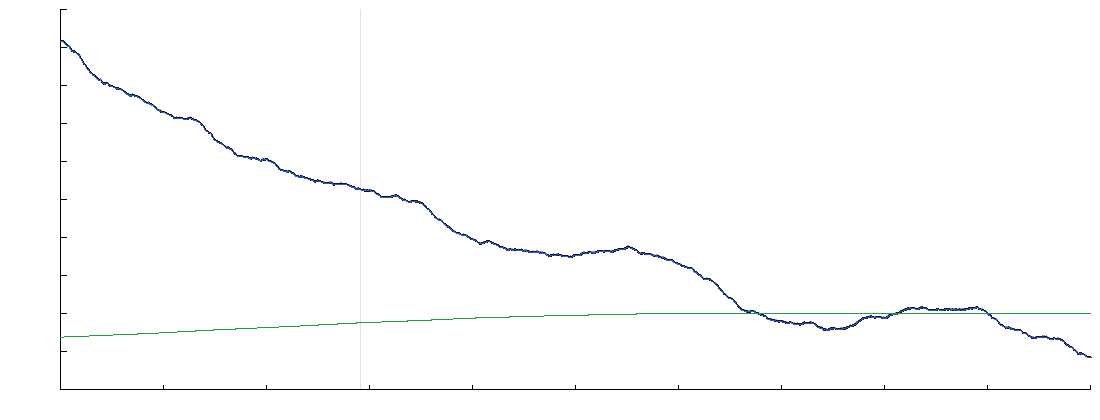

Source data for this figure (header and first rows):
s_m, before_m, after_m, water_m, development, channel_half_width_m, channel_depth_m, kappa_n
0, 41658, 41648, 41650, 0.689, 20.1, 3.96, -0.025
100, 41653, 41644, 41646, 0.689, 20.2, 3.97, -0.026
201, 41634, 41634, 41636, 0.689, 20.3, 3.98, -0.028
301, 41638, 41633, 41636, 0.690, 20.4, 3.98, -0.030
402, 41636, 41630, 41632, 0.690, 20.5, 3.99, -0.032
502, 41636, 41631, 41633, 0.690, 20.6, 3.99, -0.034
603, 41615, 41608, 41611, 0.691, 20.8, 4.00, -0.035
703, 41583, 41579, 41581, 0.691, 20.9, 4.01, -0.037
804, 41585, 41575, 41578, 0.691, 21.0, 4.01, -0.039
904, 41545, 41541, 41544, 0.691, 21.1, 4.02, -0.041
1004, 41506, 41501, 41504, 0.692, 21.2, 4.03, -0.042
1105, 41499, 41495, 41497, 0.692, 21.3, 4.03, -0.044
1205, 41492, 41489, 41491, 0.692, 21.4, 4.04, -0.046
1306, 41466, 41463, 41465, 0.693, 21.5, 4.05, -0.048
1406, 41459, 41454, 41457, 0.693, 21.6, 4.05, -0.049
1507, 41446, 41442, 41444, 0.693, 21.7, 4.06, -0.051
1607, 41403, 41400, 41403, 0.694, 21.9, 4.07, -0.053
1708, 41376, 41370, 41373, 0.694, 22.0, 4.07, -0.055
1808, 41347, 41348, 41351, 0.694, 22.1, 4.08, -0.056
1909, 41328, 41318, 41320, 0.695, 22.2, 4.08, -0.058
2009, 41298, 41294, 41297, 0.695, 22.3, 4.09, -0.060
2109, 41277, 41271, 41274, 0.695, 22.4, 4.10, -0.062
2210, 41260, 41259, 41262, 0.695, 22.5, 4.10, -0.064
2310, 41274, 41270, 41273, 0.696, 22.6, 4.11, -0.065
2411, 41282, 41276, 41278, 0.696, 22.7, 4.12, -0.067
2511, 41272, 41271, 41274, 0.696, 22.9, 4.12, -0.069
2612, 41248, 41252, 41254, 0.697, 23.0, 4.13, -0.071
2712, 41240, 41238, 41241, 0.697, 23.1, 4.14, -0.072
2813, 41222, 41213, 41215, 0.697, 23.2, 4.14, -0.074
2913, 41181, 41175, 41178, 0.698, 23.3, 4.15, -0.076
3013, 41174, 41167, 41169, 0.698, 23.4, 4.16, -0.078
3114, 41161, 41157, 41159, 0.698, 23.5, 4.16, -0.079
3214, 41147, 41138, 41141, 0.699, 23.6, 4.17, -0.081
3315, 41122, 41112, 41114, 0.699, 23.7, 4.17, -0.083
3415, 41068, 41066, 41069, 0.699, 23.8, 4.18, -0.085
3516, 41023, 41018, 41020, 0.699, 24.0, 4.19, -0.086
3616, 40996, 40984, 40987, 0.700, 24.1, 4.19, -0.088
3717, 40954, 40951, 40953, 0.700, 24.2, 4.20, -0.090
3817, 40912, 40907, 40909, 0.700, 24.3, 4.21, -0.092
3917, 40873, 40869, 40872, 0.701, 24.4, 4.21, -0.094
4018, 40848, 40840, 40843, 0.701, 24.5, 4.22, -0.095
4118, 40816, 40818, 40821, 0.701, 24.6, 4.23, -0.097
4219, 40809, 40805, 40808, 0.702, 24.7, 4.23, -0.099
4319, 40773, 40769, 40772, 0.702, 24.8, 4.24, -0.101
4420, 40719, 40718, 40721, 0.702, 24.9, 4.25, -0.102
4520, 40681, 40678, 40680, 0.703, 25.1, 4.25, -0.104
4621, 40647, 40649, 40651, 0.703, 25.2, 4.26, -0.106
4721, 40637, 40631, 40634, 0.703, 25.3, 4.26, -0.108
4821, 40607, 40606, 40609, 0.704, 25.4, 4.27, -0.109
4922, 40575, 40569, 40572, 0.704, 25.5, 4.28, -0.111
5022, 40531, 40529, 40531, 0.704, 25.6, 4.28, -0.113
5123, 40498, 40499, 40502, 0.704, 25.7, 4.29, -0.115
5223, 40496, 40486, 40489, 0.705, 25.8, 4.30, -0.117
5324, 40476, 40473, 40475, 0.705, 25.9, 4.30, -0.118
5424, 40469, 40459, 40461, 0.705, 26.1, 4.31, -0.120
5525, 40434, 40430, 40433, 0.706, 26.2, 4.32, -0.122
5625, 40411, 40403, 40406, 0.706, 26.3, 4.32, -0.124
5726, 40401, 40394, 40397, 0.706, 26.4, 4.33, -0.125
5826, 40398, 40394, 40397, 0.707, 26.5, 4.33, -0.127
5926, 40394, 40387, 40389, 0.707, 26.6, 4.34, -0.129
... 1,741 more rows
